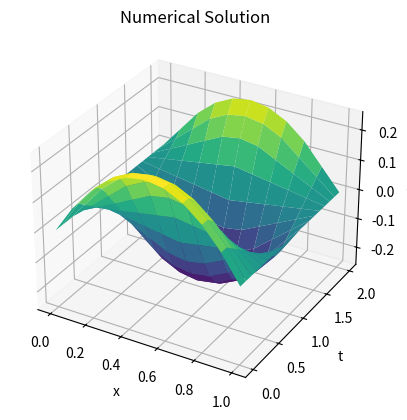

The script that saved this image:
import numpy as np
import matplotlib.pyplot as plt
from mpl_toolkits.mplot3d import Axes3D

# Parameters
L = 1.0         # Length of the domain
T = 2.0         # Total time
h = 0.1         # Spatial step size
k = 0.1         # Time step size
c = 1.0         # Wave speed
lambda_ = (k**2) / (h**2)

Nx = int(L / h) + 1  # Number of spatial points
Nt = int(T / k)      # Number of time steps

x = np.linspace(0, L, Nx)
t = np.linspace(0, T, Nt)

# Initial conditions
f = x * (1 - x)
u_initial = f
u_previous = np.zeros(Nx)  # u(x, -k) is assumed to be zero

# Step 1: Numerical solution using implicit method
u = np.zeros((Nt, Nx))
u[0, :] = u_initial  # Initial condition at t=0
u[1, :] = u_initial  # First time step (ut(x, 0) = 0)

# Time-stepping loop
for n in range(1, Nt-1):
    for i in range(1, Nx-1):
        u[n+1, i] = 2 * (1 - lambda_) * u[n, i] + lambda_ * (u[n, i+1] + u[n, i-1]) - u[n-1, i]

# Step 2: Exact solution using d'Alembert's formula
def compute_bn(n):
    """Compute the Fourier sine coefficient b_n for f(x) = x(1-x)."""
    return (4 / (n**3 * np.pi**3)) * (1 - (-1)**n)

def Sf_s(x, terms=10):
    """Compute the Fourier sine series."""
    result = np.zeros_like(x)
    for n in range(1, terms + 1):
        result += compute_bn(n) * np.sin(n * np.pi * x)
    return result

u_exact = np.zeros((Nt, Nx))
for n in range(Nt):
    u_exact[n, :] = 0.5 * (Sf_s(x + t[n]) + Sf_s(x - t[n]))

# Step 3: Plot the numerical solution
X, T = np.meshgrid(x, t)
fig1 = plt.figure()
ax1 = fig1.add_subplot(111, projection='3d')
ax1.plot_surface(X, T, u, cmap='viridis')
ax1.set_title('Numerical Solution')
ax1.set_xlabel('x')
ax1.set_ylabel('t')
ax1.set_zlabel('u(x, t)')
plt.show()
